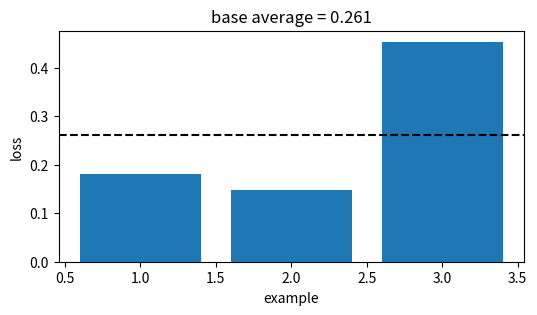
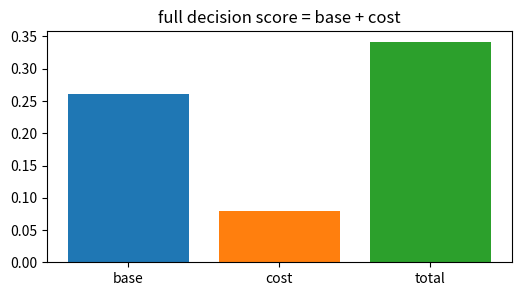
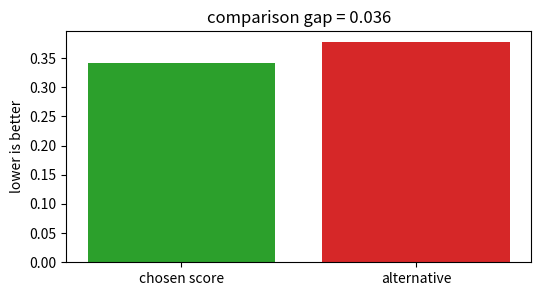
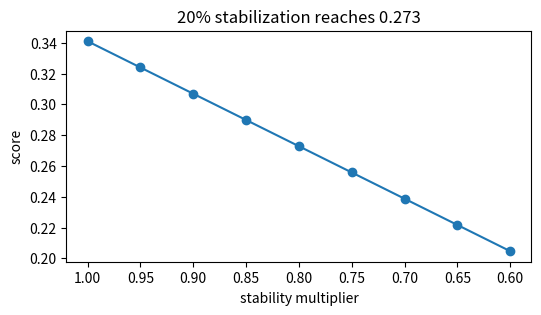
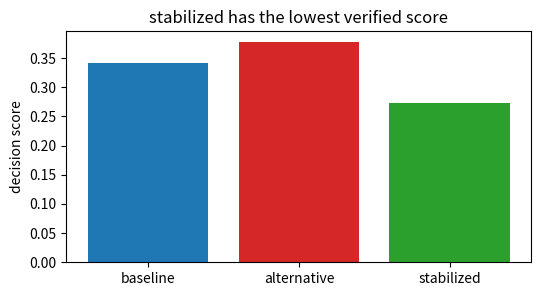

These figures' Python source, in order:
import numpy as np, matplotlib.pyplot as plt, math, itertools
np.random.seed(0)
def mean(v): return float(np.mean(np.asarray(v,dtype=float)))
def mse(y,p): return float(np.mean((np.asarray(y,dtype=float)-np.asarray(p,dtype=float))**2))
def mae(y,p): return float(np.mean(np.abs(np.asarray(y,dtype=float)-np.asarray(p,dtype=float))))
def sigmoid(z): return 1/(1+np.exp(-np.asarray(z,dtype=float)))
print('setup ok')

# 1) Base empirical score for Feature engineering
losses=np.array([0.18, 0.148, 0.454])
score=float(losses.mean())
plt.figure(figsize=(6,3)); plt.bar(range(1,4),losses,color='tab:blue'); plt.axhline(score,color='black',ls='--')
plt.xlabel('example'); plt.ylabel('loss'); plt.title('base average = 0.261')
assert abs(score-0.261)<5e-4

# 2) Add the method cost or constraint
base=0.261; cost=0.080; total=base+cost
plt.figure(figsize=(6,3)); plt.bar(['base','cost','total'],[base,cost,total],color=['tab:blue','tab:orange','tab:green'])
plt.title('full decision score = base + cost')
assert abs(total-0.341)<5e-4

# 3) Compare with a tempting flexible alternative
ours=0.341; alt=0.377; gap=alt-ours
plt.figure(figsize=(6,3)); plt.bar(['chosen score','alternative'],[ours,alt],color=['tab:green','tab:red']); plt.ylabel('lower is better')
plt.title('comparison gap = %.3f' % gap)
assert abs(gap-0.036)<5e-4 and ours<alt

# 4) Turn the stability knob
raw=0.341; factors=np.linspace(1.0,0.6,9); stable=raw*factors
plt.figure(figsize=(6,3)); plt.plot(factors,stable,'-o'); plt.gca().invert_xaxis(); plt.xlabel('stability multiplier'); plt.ylabel('score')
plt.title('20% stabilization reaches 0.273')
assert abs(raw*0.8-0.273)<5e-4

# 5) End-to-end selection among baseline, alternative, stabilized
scores=np.array([0.341,0.377,0.273]); names=['baseline','alternative','stabilized']; winner=int(np.argmin(scores))
plt.figure(figsize=(6,3)); plt.bar(names,scores,color=['tab:blue','tab:red','tab:green']); plt.ylabel('decision score')
plt.title(names[winner] + ' has the lowest verified score')
assert names[winner]=='stabilized' and abs(scores[winner]-0.273)<5e-4
